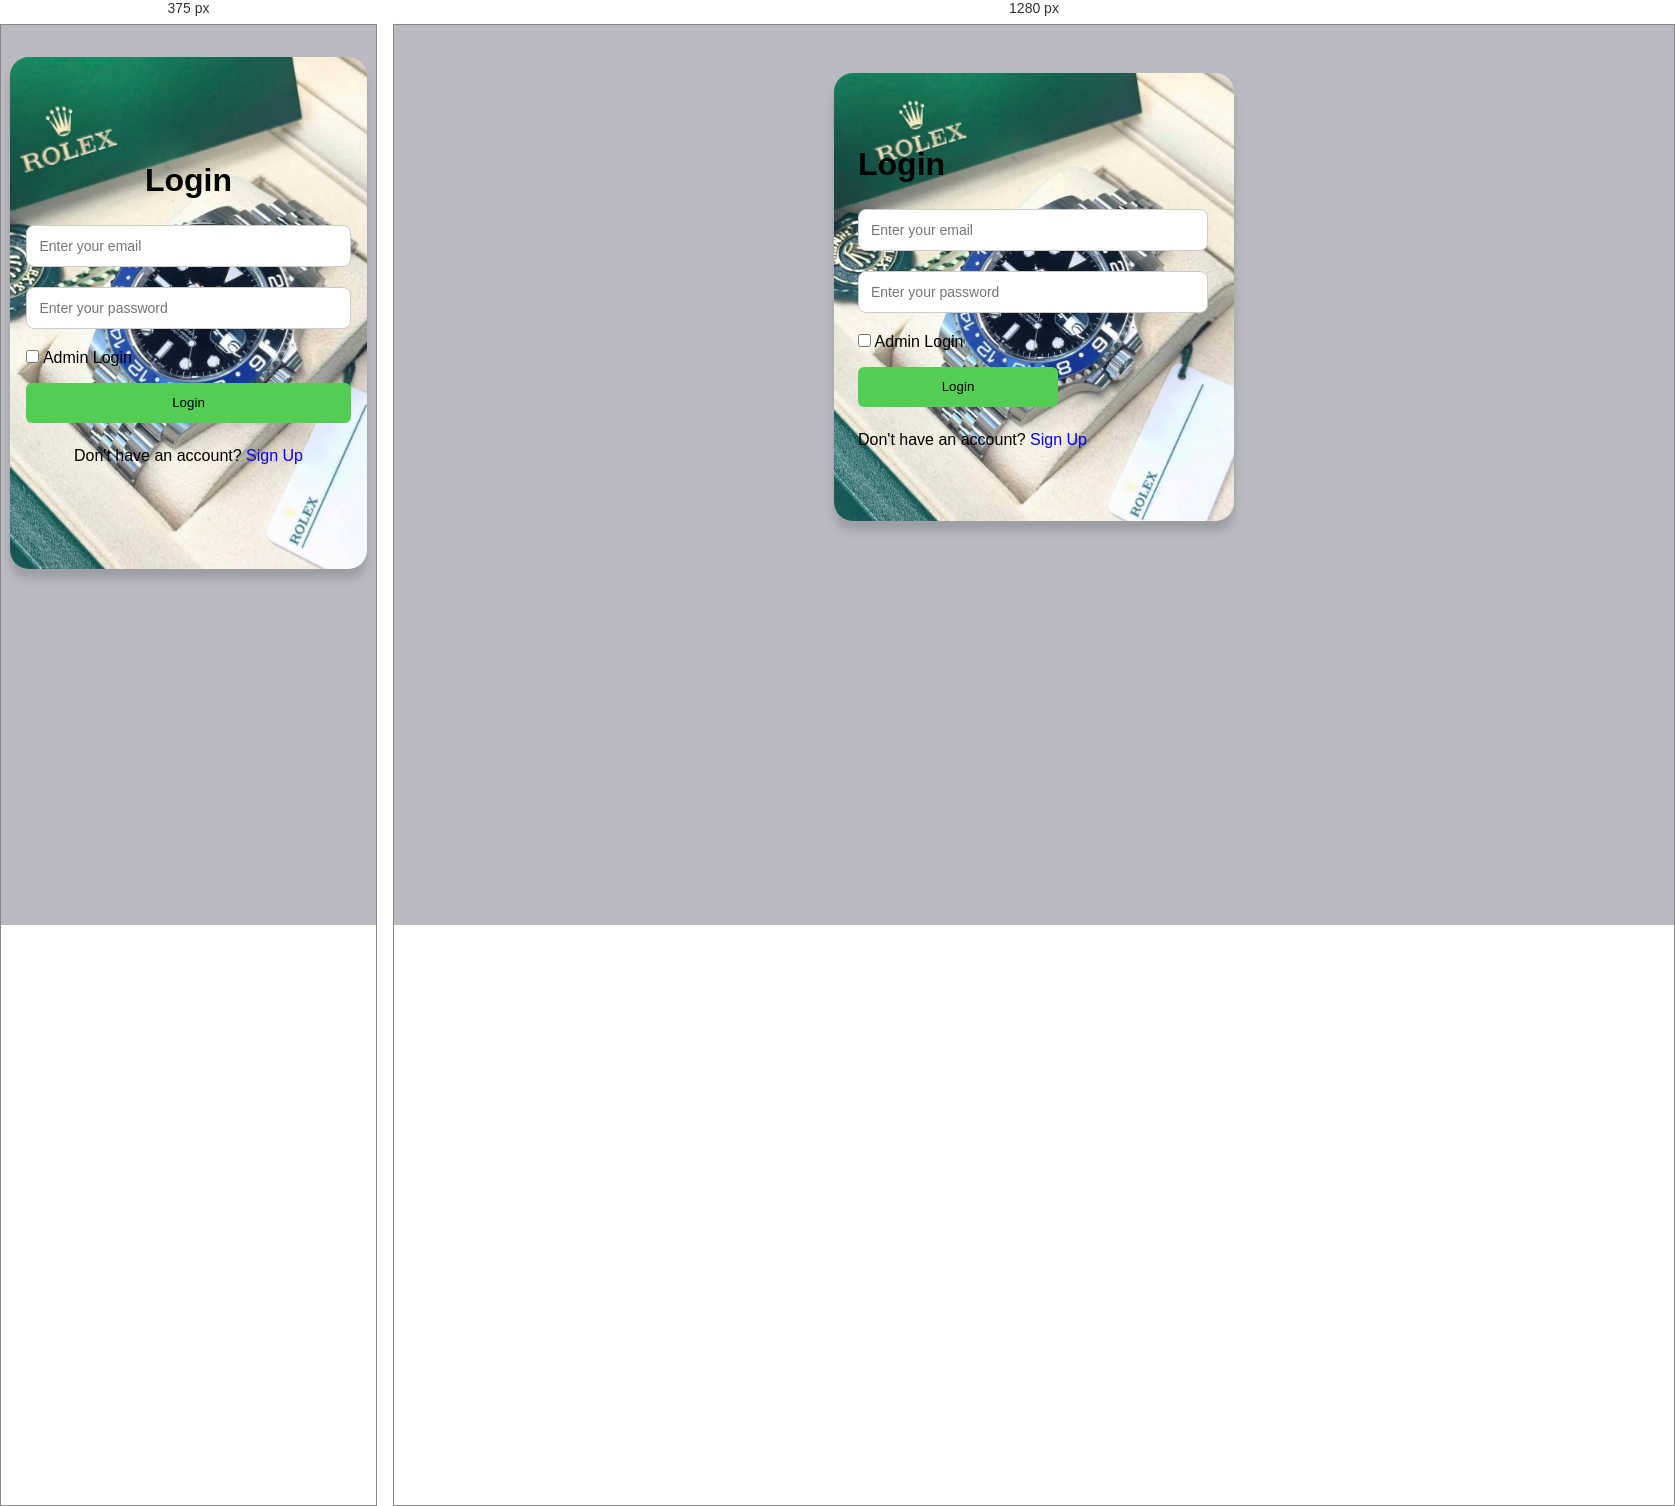
Rendered at 375 px and 1280 px, left to right.

<!-- file: login.html -->
<!DOCTYPE html>
<html lang="en">
<head>
  <meta charset="UTF-8">
  <meta name="viewport" content="width=device-width, initial-scale=1.0">
  <title>Document</title>
  <link rel="stylesheet" href="login.css">
</head>
<body>
  <div class="mainlog">
    <div class="log"><form id="loginForm">
      <div class="form-log">
        <h1>Login</h1>
        
        <input type="email" id="email" name="email" placeholder="Enter your email" class="input-field" required>
        
        
        <input type="password" id="password" placeholder="Enter your password" name="password" class="input-field" required>

        <div style="margin-top: 10px;">
          <input type="checkbox" id="adminCheck" name="admin">
          <label for="adminCheck">Admin Login</label>
        </div>
      </div> 
      <div class="btn">
        <input type="submit" value="Login" class="login-btn">
      </div>
    </form>
    <p>Don't have an account? <a href="SINUP.html.html">Sign Up</a></p>
      
    </div>

  </div>
  <script>
    document.getElementById('loginForm').addEventListener('submit', function(e) {
      e.preventDefault();
      var email = document.getElementById('email').value;
      var password = document.getElementById('password').value;
      var isAdmin = document.getElementById('adminCheck').checked;

      if (isAdmin) {
        if (password === '1234') {
          localStorage.setItem('Rolex_logged_in', 'true');
          localStorage.setItem('is_admin', 'true');
          alert('Admin login successful!');
          window.location.href = 'Home.html';
        } else {
          alert('Invalid admin code!');
        }
      } else {
        // Regular user login - for now, just set logged in
        localStorage.setItem('Rolex_logged_in', 'true');
        localStorage.setItem('is_admin', 'false');
        alert('Login successful!');
        window.location.href = 'Home.html';
      }
    });
  </script>
</body>
</html>

/* @media block from login.css */
@media (max-width: 700px) {
    .mainlog {
        width: min(95vw, 420px);
        min-height: 32em;
        padding: 1rem;
        margin-top: 2em;
    }
    .mainlog h1 {
        margin-left: 0;
        text-align: center;
    }
    .input-field {
        max-width: 100%;
    }
    .login-btn {
        max-width: 100%;
    }
    .mainlog p {
        margin-left: 0;
        text-align: center;
    }
}